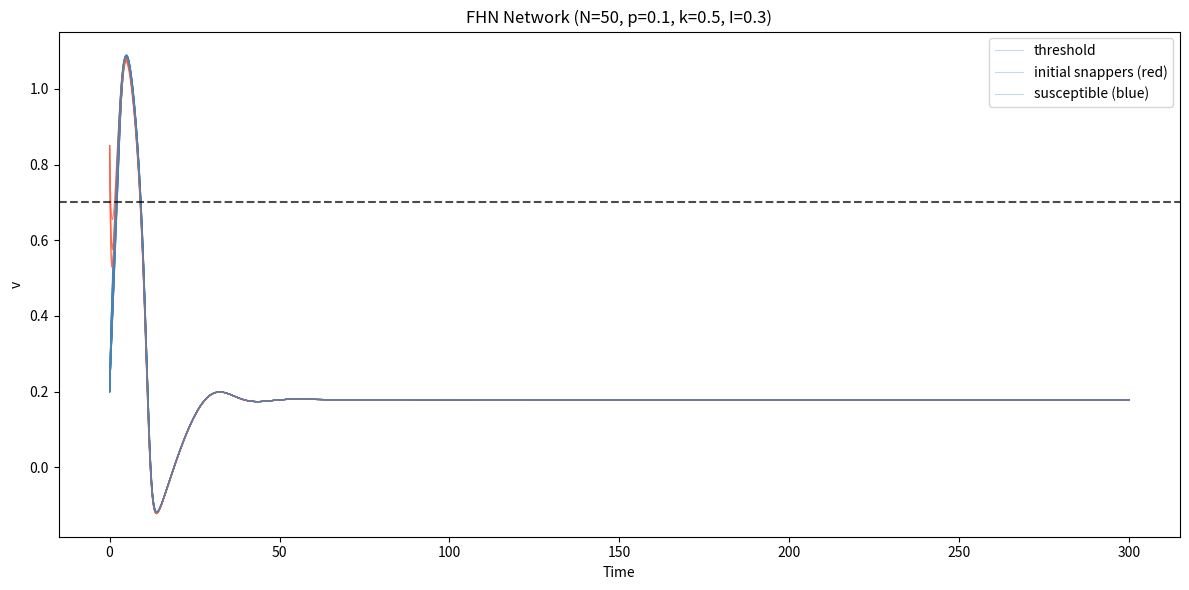

Reproduce this figure in Python.
import numpy as np
from scipy.integrate import solve_ivp
import matplotlib.pyplot as plt
import networkx as nx

# Parameters
a = 0.7
epsilon = 0.08
gamma = 0.8
I = 0.3
k = 0.5

# Network parameters
N = 50        # number of agents
d = 4         # average degree (each node connected to d neighbors)
p = 0.1       # rewiring probability (small world)

# Build Watts-Strogatz network
G = nx.watts_strogatz_graph(N, d, p, seed=42)
adj = list(G.adjacency())

def fhn_network(t, y):
    # y contains [v0, w0, v1, w1, ..., vN-1, wN-1]
    v = y[0::2]  # all v values
    w = y[1::2]  # all w values
    
    dydt = np.zeros(2*N)
    
    for i in range(N):
        neighbors = list(G.neighbors(i))
        coupling = k * sum(v[j] - v[i] for j in neighbors)
        
        dydt[2*i]   = v[i]*(v[i] - a)*(1 - v[i]) - w[i] + I + coupling
        dydt[2*i+1] = epsilon*(v[i] - gamma*w[i])
    
    return dydt

# Initial conditions
# Small fraction of agents start above threshold
np.random.seed(42)
y0 = np.zeros(2*N)
n_initial_snappers = 5  # 5 out of 50 start above threshold

snapper_indices = np.random.choice(N, n_initial_snappers, replace=False)
for i in range(N):
    if i in snapper_indices:
        y0[2*i] = 0.85  # above threshold
    else:
        y0[2*i] = 0.2   # below threshold
    y0[2*i+1] = 0.0

# Solve
t_span = (0, 300)
t_eval = np.linspace(0, 300, 3000)

sol = solve_ivp(fhn_network, t_span, y0, 
                t_eval=t_eval, method='RK45',
                rtol=1e-6, atol=1e-8)

# Extract v values
v_all = sol.y[0::2]  # shape (N, timepoints)

# Plot
plt.figure(figsize=(12, 6))
for i in range(N):
    color = 'tomato' if i in snapper_indices else 'steelblue'
    alpha = 0.8 if i in snapper_indices else 0.3
    plt.plot(sol.t, v_all[i], color=color, alpha=alpha, linewidth=0.8)

plt.axhline(y=a, color='black', linestyle='--', 
            alpha=0.7, label='threshold a')
plt.xlabel('Time')
plt.ylabel('v')
plt.title(f'FHN Network (N={N}, p={p}, k={k}, I={I})')
plt.legend(['threshold', 'initial snappers (red)', 'susceptible (blue)'])
plt.tight_layout()
plt.show()

# Cascade measurement
final_window = v_all[:, int(0.8*len(sol.t)):]
v_means = np.mean(final_window, axis=1)
n_cascaded = np.sum(v_means > 0.5)
print(f"Agents cascaded: {n_cascaded}/{N} ({100*n_cascaded/N:.1f}%)")
print(f"Network clustering: {nx.average_clustering(G):.4f}")
print(f"Network avg path length: {nx.average_shortest_path_length(G):.4f}")
